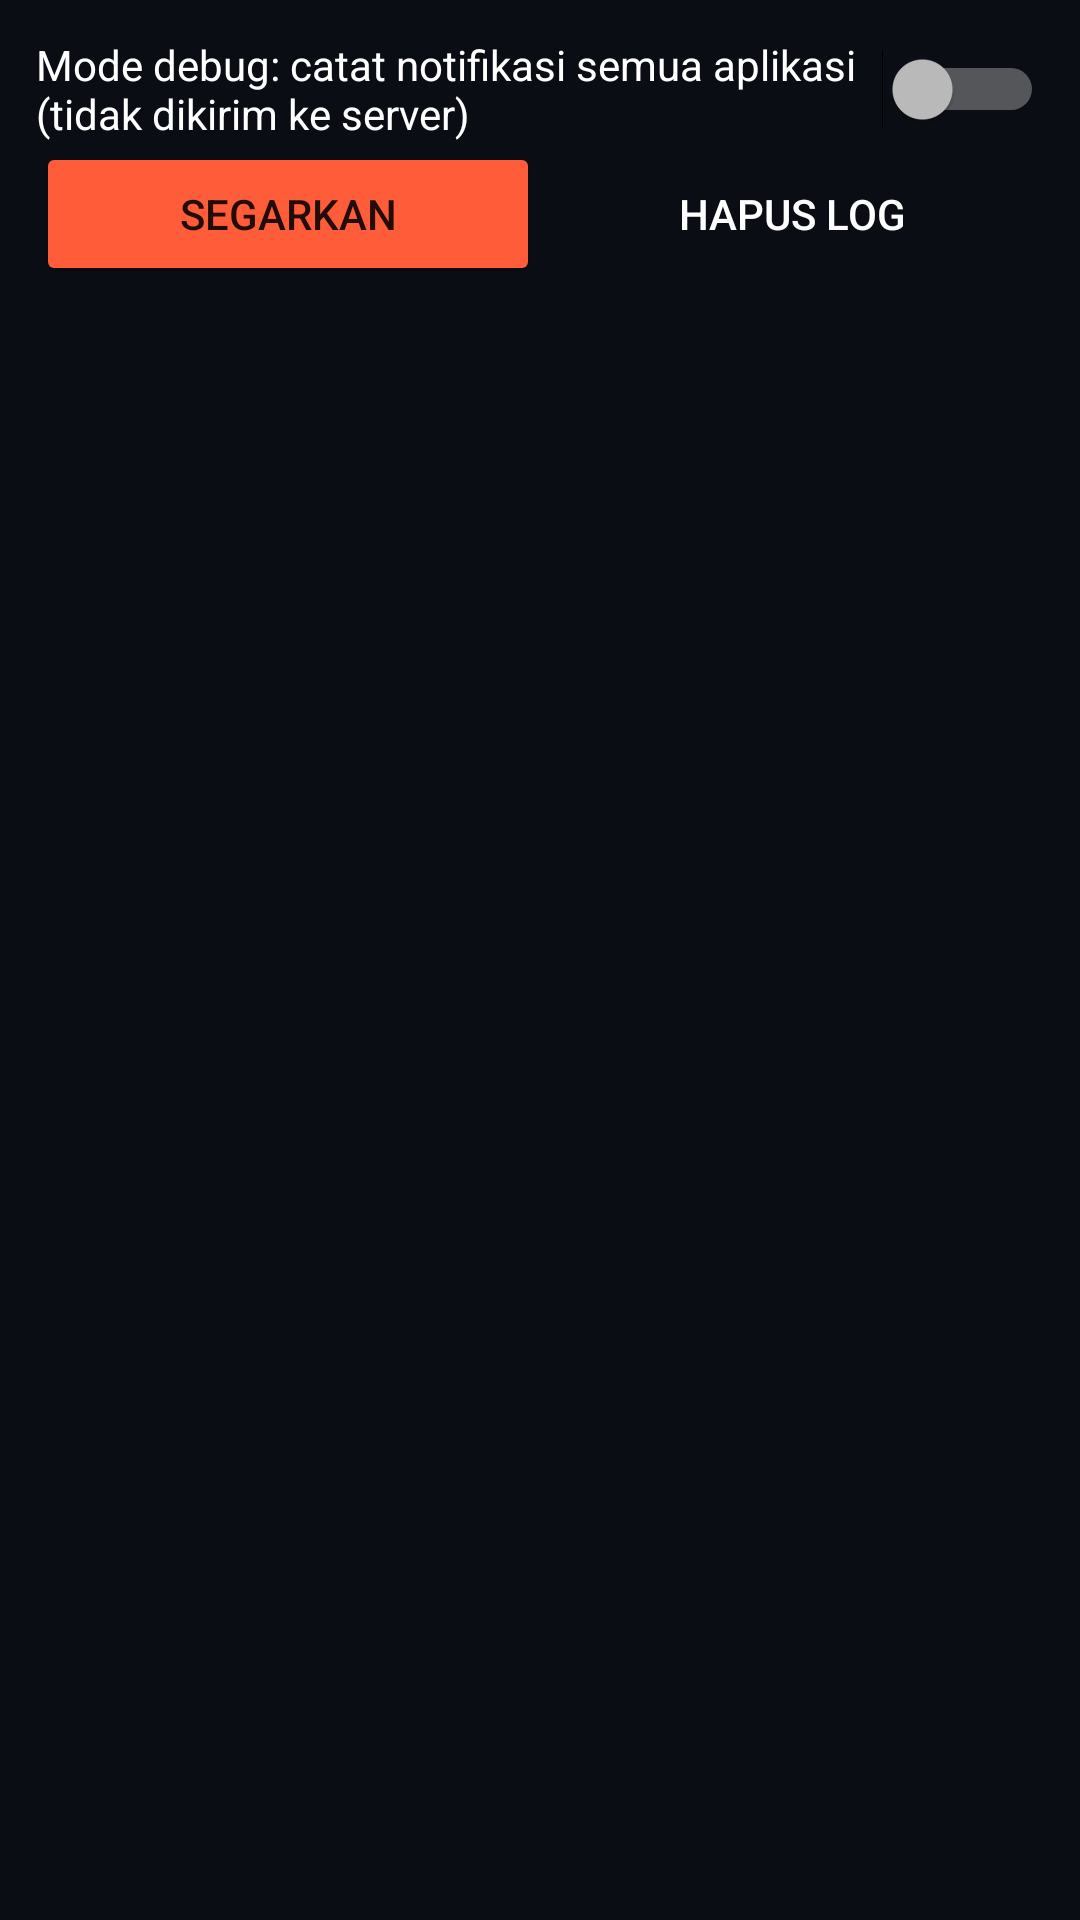

Produce the Android XML layout that renders to this screen, including the resource entries it uses.
<!-- AndroidManifest.xml: application theme Theme.Fr3velora -->
<!-- res/layout/activity_log.xml -->
<?xml version="1.0" encoding="utf-8"?>
<LinearLayout xmlns:android="http://schemas.android.com/apk/res/android"
    android:layout_width="match_parent"
    android:layout_height="match_parent"
    android:background="#0A0D13"
    android:orientation="vertical"
    android:padding="12dp">

    <Switch
        android:id="@+id/switchDebug"
        android:layout_width="match_parent"
        android:layout_height="wrap_content"
        android:text="@string/debug_switch"
        android:textColor="#FFFFFF" />

    <LinearLayout
        android:layout_width="match_parent"
        android:layout_height="wrap_content"
        android:orientation="horizontal">

        <Button
            android:id="@+id/btnRefreshLog"
            style="@style/Widget.AppCompat.Button.Colored"
            android:layout_width="0dp"
            android:layout_height="wrap_content"
            android:layout_weight="1"
            android:text="@string/refresh" />

        <Button
            android:id="@+id/btnClearLog"
            style="@style/Widget.AppCompat.Button.Borderless"
            android:layout_width="0dp"
            android:layout_height="wrap_content"
            android:layout_weight="1"
            android:text="@string/clear"
            android:textColor="#FFFFFF" />
    </LinearLayout>

    <ScrollView
        android:layout_width="match_parent"
        android:layout_height="0dp"
        android:layout_weight="1">

        <TextView
            android:id="@+id/logText"
            android:layout_width="match_parent"
            android:layout_height="wrap_content"
            android:fontFamily="monospace"
            android:textColor="#D7DCE6"
            android:textIsSelectable="true"
            android:textSize="11sp" />
    </ScrollView>
</LinearLayout>
<!-- resources referenced by this layout -->
<resources>
  <string name="clear">Hapus log</string>
  <string name="debug_switch">Mode debug: catat notifikasi semua aplikasi (tidak dikirim ke server)</string>
  <string name="refresh">Segarkan</string>
  <style name="Theme.Fr3velora" parent="Theme.AppCompat.NoActionBar">
          <item name="colorPrimary">#10141D</item>
          <item name="colorPrimaryDark">#0A0D13</item>
          <item name="colorAccent">#FF5C3A</item>
          <item name="android:windowBackground">@drawable/splash_background</item>
          <item name="android:statusBarColor">#0A0D13</item>
          <item name="android:navigationBarColor">#0A0D13</item>
      </style>
  <!-- drawable splash_background (drawable) -->
  <?xml version="1.0" encoding="utf-8"?>
  <layer-list xmlns:android="http://schemas.android.com/apk/res/android">
      <item><shape android:shape="rectangle"><solid android:color="#0A0D13" /></shape></item>
      <item android:gravity="center" android:width="120dp" android:height="120dp">
          <bitmap android:src="@drawable/logo" android:gravity="fill" />
      </item>
  </layer-list>
  <!-- drawable logo: png bitmap (drawable-nodpi, 93734 bytes) -->
</resources>
